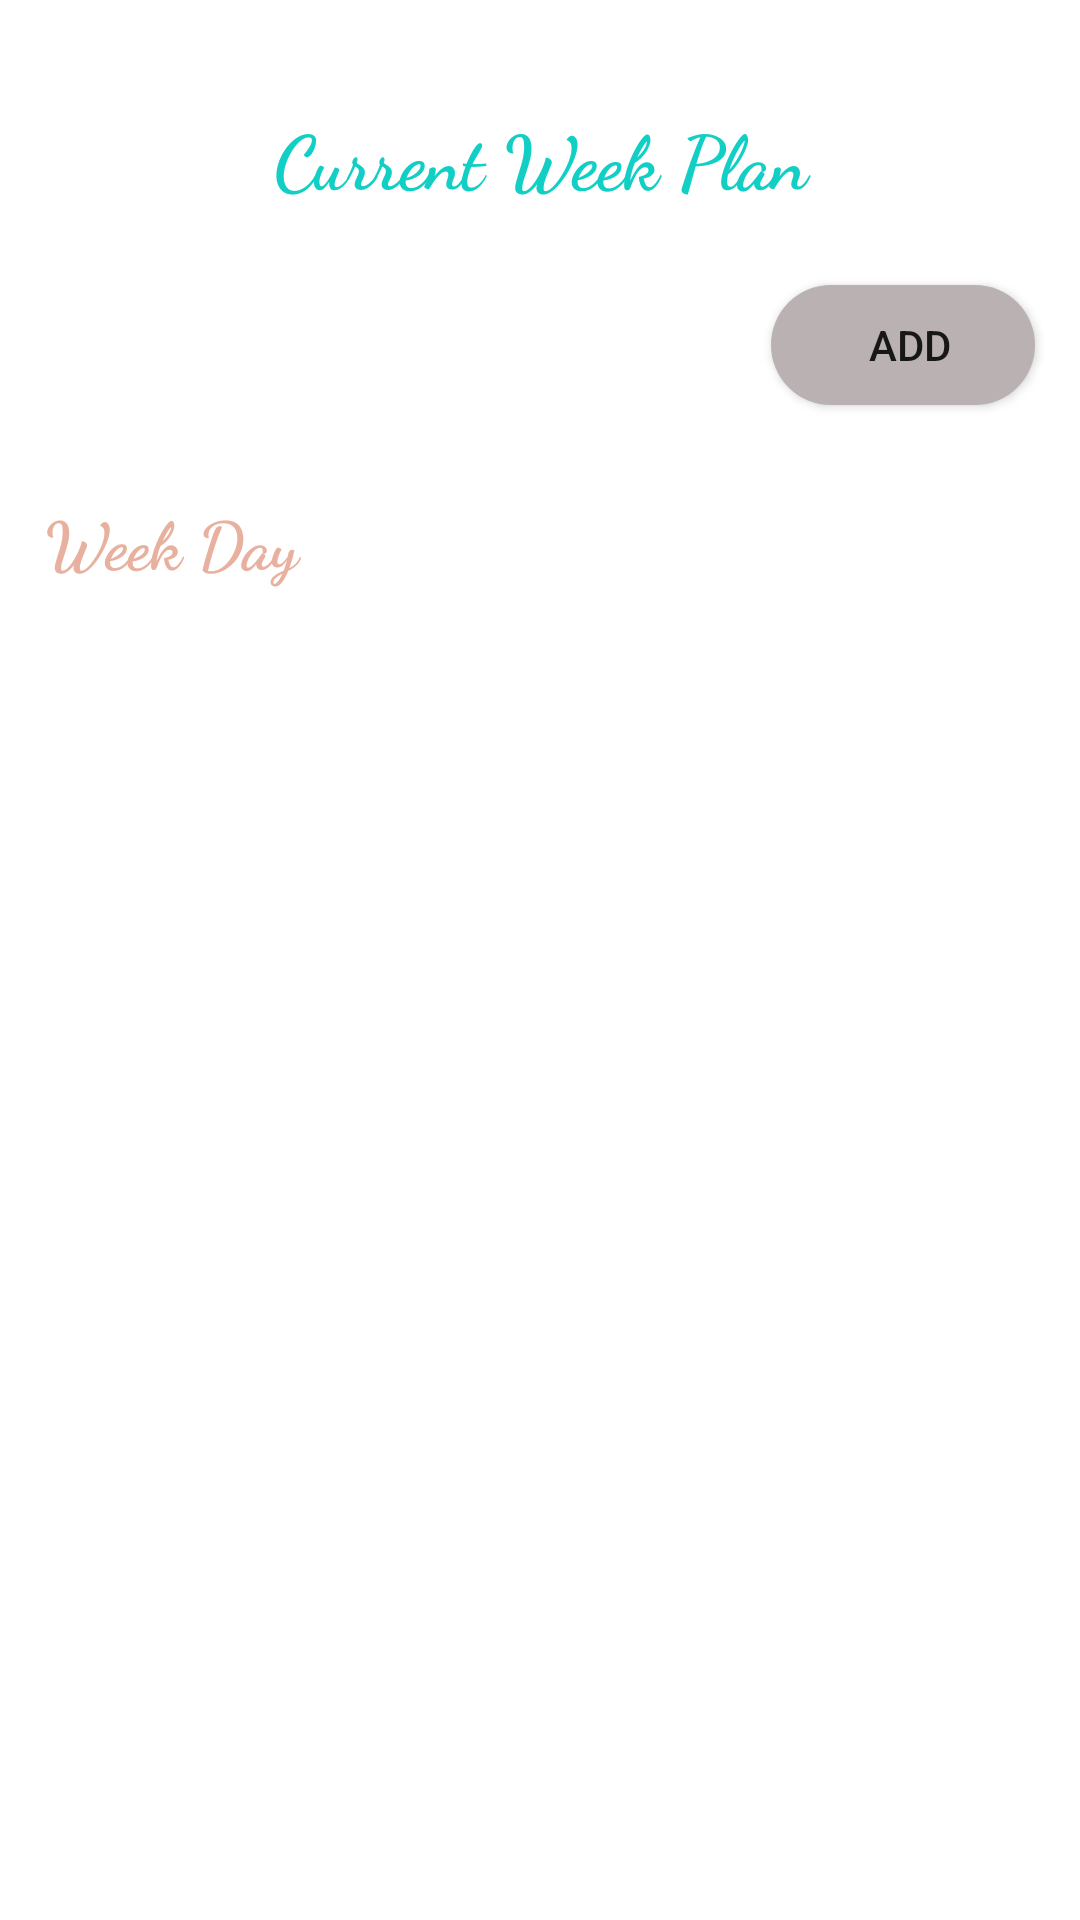

Produce the Android XML layout that renders to this screen, including the resource entries it uses.
<!-- AndroidManifest.xml: application theme Theme.FoodPlanner -->
<!-- res/layout/fragment_plan.xml -->
<?xml version="1.0" encoding="utf-8"?>
<RelativeLayout xmlns:android="http://schemas.android.com/apk/res/android"
    xmlns:app="http://schemas.android.com/apk/res-auto"
    xmlns:tools="http://schemas.android.com/tools"
    android:layout_width="match_parent"
    android:layout_height="match_parent"
    tools:context=".plan.view.PlanFragment">


    <ScrollView
        android:layout_width="match_parent"
        android:layout_height="wrap_content"
        android:scrollbars="none">

        <LinearLayout
            android:layout_width="match_parent"
            android:layout_height="wrap_content"
            android:orientation="vertical"
            android:layout_marginBottom="50dp">


            <TextView
                android:id="@+id/plan_title_text"
                android:layout_width="match_parent"
                android:layout_height="wrap_content"
                android:gravity="center"
                android:fontFamily="cursive"
                android:padding="25dp"
                android:layout_marginTop="10dp"
                android:text="@string/currentWeekPlan"
                android:textColor="@color/colorAccent"
                android:textSize="25dp"
                android:textStyle="bold" />

            <androidx.appcompat.widget.AppCompatButton
                android:id="@+id/plan_add_btn"
                android:layout_width="wrap_content"
                android:layout_height="40dp"
                android:layout_marginEnd="15dp"
                android:layout_marginStart="36dp"
                android:background="@drawable/button_add"
                android:text="ADD"
                android:layout_gravity="end"
                android:paddingEnd="5dp"
                android:drawableStart="@drawable/baseline_add_24"
                app:layout_constraintEnd_toEndOf="parent"
                app:layout_constraintTop_toTopOf="parent"
                />

            <TextView
                android:id="@+id/plan_dayName_text"
                android:layout_width="match_parent"
                android:layout_height="wrap_content"
                android:fontFamily="cursive"
                android:paddingLeft="15dp"
                android:text="Week Day"
                android:layout_marginTop="30dp"
                android:textColor="@color/light_brown"
                android:textSize="22dp"
                android:textStyle="bold" />

            <androidx.recyclerview.widget.RecyclerView
                android:id="@+id/plan_weekDays_recyclerView"
                android:layout_width="match_parent"
                android:layout_height="wrap_content"
                android:layout_gravity="center"
                android:layout_marginStart="8dp"
                android:layout_marginTop="10dp"
                android:layout_marginEnd="8dp"
                android:layout_marginBottom="8dp"
                android:orientation="horizontal"
                tools:itemCount="7"
                app:layoutManager="androidx.recyclerview.widget.LinearLayoutManager"
                tools:listitem="@layout/week_item" />

            <androidx.recyclerview.widget.RecyclerView
                android:id="@+id/plan_day_recyclerView"
                android:layout_width="match_parent"
                android:layout_height="wrap_content"
                android:minHeight="250dp"
                app:layout_constraintTop_toBottomOf="@id/plan_weekDays_recyclerView"
                tools:listitem="@layout/plan_meal_item"
                android:elevation="30dp"
                android:layout_marginTop="5dp"
                android:layout_marginEnd="7dp"
                tools:itemCount="10"
                android:orientation="horizontal"
                app:layout_constraintBottom_toBottomOf="parent"
                app:layoutManager="androidx.recyclerview.widget.LinearLayoutManager"
                />





        </LinearLayout>
    </ScrollView>

</RelativeLayout>
<!-- res/layout/week_item.xml (included above) -->
<?xml version="1.0" encoding="utf-8"?>
<androidx.cardview.widget.CardView xmlns:android="http://schemas.android.com/apk/res/android"
    xmlns:app="http://schemas.android.com/apk/res-auto"
    xmlns:tools="http://schemas.android.com/tools"
    android:layout_width="180dp"
    android:id="@+id/cardWeek"
    android:layout_height="wrap_content"
    app:cardUseCompatPadding="true"
    app:cardCornerRadius="30dp"
    android:backgroundTint="@color/light_brown"
    android:padding="5dp">

    <androidx.constraintlayout.widget.ConstraintLayout
        android:layout_width="match_parent"
        android:layout_height="wrap_content"
        android:background="#BD3939"
        android:id="@+id/layOutConstarin"
        android:layout_gravity="center"
        android:backgroundTint="@color/light_brown">

        <TextView
            android:id="@+id/day"
            android:layout_width="match_parent"
            android:layout_height="wrap_content"
            android:layout_marginTop="5dp"
            android:layout_marginBottom="7dp"
            android:text="day "
            android:textSize="22dp"
            android:gravity="center"
            android:textColor="@color/black"
            app:layout_constraintBottom_toBottomOf="parent"
            app:layout_constraintStart_toStartOf="parent"
            app:layout_constraintTop_toTopOf="parent"></TextView>













    </androidx.constraintlayout.widget.ConstraintLayout>
</androidx.cardview.widget.CardView>
<!-- res/layout/plan_meal_item.xml (included above) -->
<?xml version="1.0" encoding="utf-8"?>
<com.google.android.material.card.MaterialCardView
    xmlns:android="http://schemas.android.com/apk/res/android"
    xmlns:app="http://schemas.android.com/apk/res-auto"
    xmlns:tools="http://schemas.android.com/tools"
    android:layout_width="wrap_content"
    android:layout_height="wrap_content"
    android:backgroundTint="@color/light_brown"
    app:cardCornerRadius="32dp"
    android:layout_marginStart="5dp"
    app:cardUseCompatPadding="true"
    app:cardPreventCornerOverlap="false"
    >

    <androidx.constraintlayout.widget.ConstraintLayout
        android:layout_width="wrap_content"
        android:layout_height="match_parent"
        app:cardCornerRadius="40dp"
        android:paddingBottom="10dp">


        <ImageView
            android:id="@+id/planMeal_item_imageView"
            android:layout_width="200dp"
            android:layout_height="200dp"
            app:layout_constraintEnd_toEndOf="parent"
            app:layout_constraintHorizontal_bias="1.0"
            app:layout_constraintStart_toStartOf="parent"
            app:layout_constraintTop_toTopOf="parent"
            app:srcCompat="@drawable/cake"
            android:scaleType="fitXY" />

        <TextView
            android:id="@+id/planMeal_item_title_textview"
            android:layout_width="wrap_content"
            android:layout_height="wrap_content"
            android:layout_marginTop="16dp"
            android:text="Pan Cakes"
            android:textColor="@color/black"
            android:textSize="15dp"
            android:textStyle="bold"
            android:padding="5dp"
            app:layout_constraintEnd_toEndOf="parent"
            app:layout_constraintHorizontal_bias="0.193"
            app:layout_constraintStart_toStartOf="parent"
            app:layout_constraintTop_toBottomOf="@+id/planMeal_item_imageView" />

        <TextView
            android:id="@+id/planMeal_item_category_textView"
            android:layout_width="wrap_content"
            android:layout_height="wrap_content"
            android:layout_marginTop="0dp"
            android:text="Desserts"
            android:textColor="@color/black"
            android:textSize="12dp"
            app:layout_constraintEnd_toEndOf="parent"
            app:layout_constraintHorizontal_bias="0.056"
            app:layout_constraintStart_toStartOf="@id/planMeal_item_title_textview"
            app:layout_constraintTop_toBottomOf="@id/planMeal_item_title_textview" />

                <ImageView
                    android:id="@+id/planMeal_item_delete_imageview"
                    android:layout_width="35dp"
                    android:layout_height="35dp"
                    android:layout_marginTop="5dp"
                    android:layout_marginEnd="16dp"
                    android:background="@drawable/circle"
                    android:backgroundTint="#2AFFFFFF"
                    android:padding="5dp"
                    app:layout_constraintEnd_toEndOf="@id/planMeal_item_imageView"
                    app:layout_constraintTop_toTopOf="@id/planMeal_item_imageView"
                    app:srcCompat="@drawable/baseline_delete_24" />













    </androidx.constraintlayout.widget.ConstraintLayout>


</com.google.android.material.card.MaterialCardView>
<!-- resources referenced by this layout -->
<resources>
  <color name="black">#FF000000</color>
  <color name="colorAccent">#11CFC5</color>
  <color name="light_brown">#E8B09E</color>
  <!-- drawable baseline_delete_24 (drawable) -->
  <vector android:height="24dp" android:tint="#63C4EC"
      android:viewportHeight="24" android:viewportWidth="24"
      android:width="24dp" xmlns:android="http://schemas.android.com/apk/res/android">
      <path android:fillColor="@android:color/white" android:pathData="M6,19c0,1.1 0.9,2 2,2h8c1.1,0 2,-0.9 2,-2V7H6v12zM19,4h-3.5l-1,-1h-5l-1,1H5v2h14V4z"/>
  </vector>
  <!-- drawable baseline_favorite_24 (drawable) -->
  <vector android:height="24dp" android:tint="#ffffff"
      android:viewportHeight="24" android:viewportWidth="24"
      android:width="24dp" xmlns:android="http://schemas.android.com/apk/res/android">
      <path android:fillColor="@android:color/white" android:pathData="M12,21.35l-1.45,-1.32C5.4,15.36 2,12.28 2,8.5 2,5.42 4.42,3 7.5,3c1.74,0 3.41,0.81 4.5,2.09C13.09,3.81 14.76,3 16.5,3 19.58,3 22,5.42 22,8.5c0,3.78 -3.4,6.86 -8.55,11.54L12,21.35z"/>
  </vector>
  <!-- drawable button_add (drawable) -->
  <?xml version="1.0" encoding="utf-8"?>
  <shape xmlns:android="http://schemas.android.com/apk/res/android" android:shape="rectangle" >
      <corners
          android:radius="26dp" />
  
      <solid
          android:color="#BAB2B2"/>
  
      <padding
          android:left="10dp"
          android:top="0dp"
          android:right="0dp"
          android:bottom="0dp" />
  
  
  
  </shape>
  <!-- drawable circle (drawable) -->
  <?xml version="1.0" encoding="utf-8"?>
  <shape xmlns:android="http://schemas.android.com/apk/res/android" android:shape="rectangle" >
      <corners
          android:radius="26dp" />
  
      <solid
          android:color="#BAB2B2"/>
  
      <padding
          android:left="0dp"
          android:top="0dp"
          android:right="0dp"
          android:bottom="0dp" />
  
  
  
  </shape>
  <string name="currentWeekPlan">Current Week Plan</string>
  <style name="Theme.FoodPlanner" parent="Theme.MaterialComponents.DayNight.DarkActionBar">
          
          <item name="colorPrimary">@color/purple_500</item>
          <item name="colorPrimaryVariant">@color/purple_700</item>
          <item name="colorOnPrimary">@color/white</item>
          
          <item name="colorSecondary">@color/teal_200</item>
          <item name="colorSecondaryVariant">@color/teal_700</item>
          <item name="colorOnSecondary">@color/black</item>
          
          <item name="android:statusBarColor">#94ECE8</item>
          
      </style>
  <color name="purple_500">#FF6200EE</color>
  <color name="purple_700">#FF3700B3</color>
  <color name="white">#FFFFFFFF</color>
  <color name="teal_200">#FF03DAC5</color>
  <color name="teal_700">#FF018786</color>
</resources>
